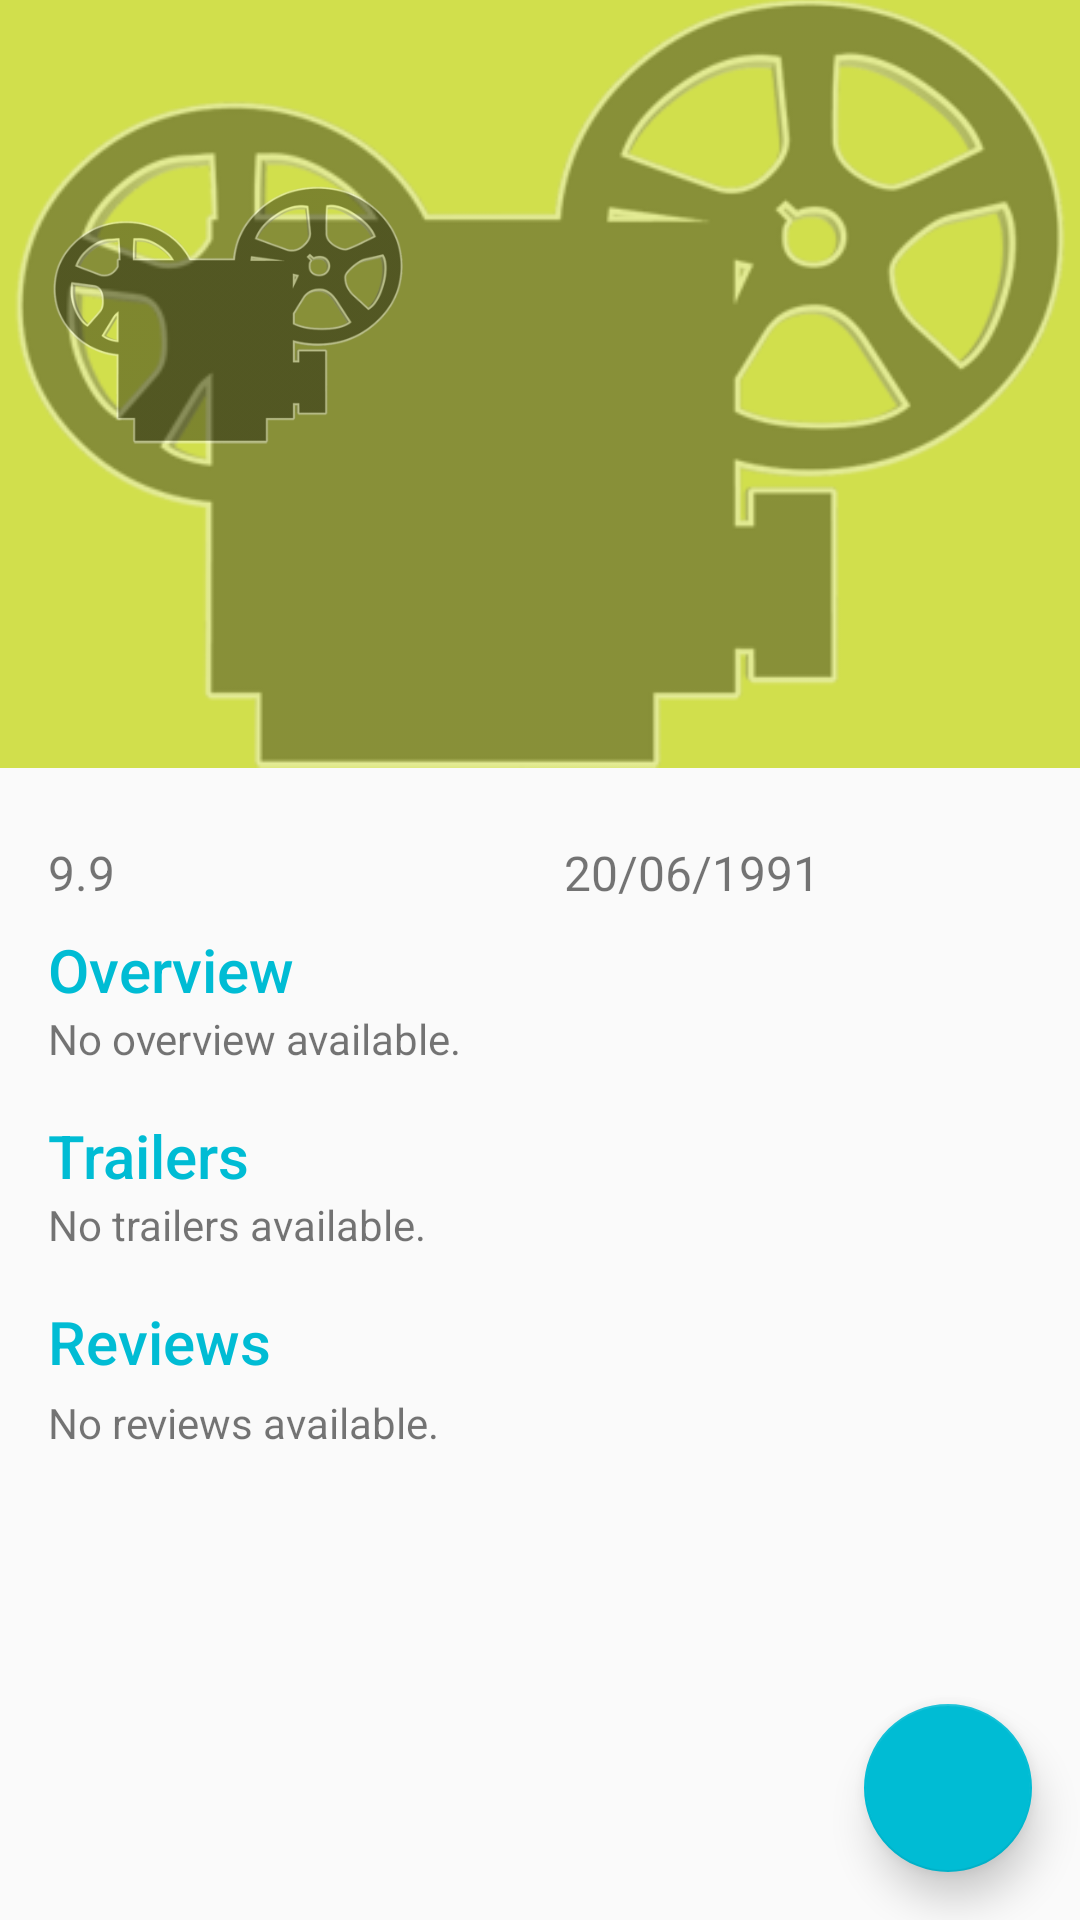

Layout XML and referenced resources for this Android screen:
<!-- AndroidManifest.xml: application theme MovieTheme -->
<!-- res/layout/fragment_movie_two_pain.xml -->
<?xml version="1.0" encoding="utf-8"?>
<android.support.design.widget.CoordinatorLayout xmlns:android="http://schemas.android.com/apk/res/android"
    xmlns:app="http://schemas.android.com/apk/res-auto"
    xmlns:tools="http://schemas.android.com/tools"
    android:layout_width="match_parent"
    android:layout_height="match_parent">

    <android.support.v4.widget.NestedScrollView
        android:id="@+id/nested_scroll_view"
        android:layout_width="match_parent"
        android:layout_height="match_parent">

        <RelativeLayout
            android:layout_width="match_parent"
            android:layout_height="wrap_content"
            tools:layout_width="360dp">

            <ImageView
                android:id="@+id/backdrop_image_view"
                android:layout_width="match_parent"
                android:layout_height="@dimen/detail_backdrop_height"
                android:alpha="0.9"
                android:background="@color/primary"
                android:contentDescription="@string/desc_movie_poster"
                android:scaleType="centerCrop"
                android:src="@drawable/movie_placeholder" />

            <ImageView
                android:id="@+id/poster_image_view"
                android:layout_width="@dimen/details_poster_width"
                android:layout_height="wrap_content"
                android:layout_gravity="top"
                android:layout_marginLeft="@dimen/details_poster_margin"
                android:contentDescription="@string/desc_movie_backdrop"
                android:scaleType="fitCenter"
                android:src="@drawable/movie_placeholder" />

            <include
                layout="@layout/movie_details"
                android:layout_width="match_parent"
                android:layout_height="wrap_content"
                android:layout_below="@id/backdrop_image_view" />

        </RelativeLayout>
    </android.support.v4.widget.NestedScrollView>

    <android.support.design.widget.FloatingActionButton
        android:id="@+id/favorite_action_button"
        android:layout_width="wrap_content"
        android:layout_height="wrap_content"
        android:layout_margin="@dimen/fab_margin"
        android:clickable="true"
        android:src="@drawable/ic_action_favorite"
        app:elevation="8dp"
        app:layout_anchor="@id/nested_scroll_view"
        app:layout_anchorGravity="bottom|right|end" />
</android.support.design.widget.CoordinatorLayout>
<!-- res/layout/movie_details.xml (included above) -->
<?xml version="1.0" encoding="utf-8"?>
<LinearLayout xmlns:android="http://schemas.android.com/apk/res/android"
    xmlns:tools="http://schemas.android.com/tools"
    android:layout_width="match_parent"
    android:layout_height="match_parent"
    android:orientation="vertical"
    android:paddingLeft="@dimen/activity_horizontal_margin"
    android:paddingRight="@dimen/activity_horizontal_margin"
    android:paddingTop="24dp">

    <LinearLayout
        android:layout_width="match_parent"
        android:layout_height="wrap_content"
        android:orientation="horizontal"
        android:weightSum="2">

        <TextView
            android:id="@+id/rating_text_view"
            android:layout_width="0dp"
            android:layout_height="wrap_content"
            android:layout_marginBottom="@dimen/margin_small"
            android:layout_weight="1"
            android:drawablePadding="@dimen/margin_small"
            android:textAppearance="@style/TextAppearance.AppCompat.Subhead"
            android:textColor="@color/text_color"
            tools:ignore="RtlHardcoded"
            tools:text="9.9" />

        <TextView
            android:id="@+id/date_text_view"
            android:layout_width="0dp"
            android:layout_height="wrap_content"
            android:layout_marginLeft="@dimen/activity_horizontal_margin"
            android:layout_weight="1"
            android:drawablePadding="@dimen/margin_small"
            android:textAppearance="@style/TextAppearance.AppCompat.Subhead"
            android:textColor="@color/text_color"
            tools:ignore="RtlHardcoded"
            tools:text="20/06/1991" />
    </LinearLayout>

    <TextView
        android:layout_width="match_parent"
        android:layout_height="wrap_content"
        android:text="@string/overview"
        android:textAppearance="@style/TextAppearance.AppCompat.Title"
        android:textColor="@color/accent" />

    <TextView
        android:id="@+id/overview_text_view"
        android:layout_width="match_parent"
        android:layout_height="wrap_content"
        android:paddingBottom="@dimen/margin_medium"
        android:visibility="gone"
        tools:text="Here movie overview goes" />

    <TextView
        android:id="@+id/empty_overview_text_view"
        android:layout_width="match_parent"
        android:layout_height="wrap_content"
        android:paddingBottom="@dimen/margin_medium"
        android:text="@string/empty_overview" />

    
    <TextView
        android:layout_width="match_parent"
        android:layout_height="wrap_content"
        android:text="@string/trailers"
        android:textAppearance="@style/TextAppearance.AppCompat.Title"
        android:textColor="@color/accent" />

    <LinearLayout
        android:id="@+id/trailers_parent"
        android:layout_width="match_parent"
        android:layout_height="wrap_content"
        android:orientation="vertical"
        android:paddingBottom="@dimen/margin_medium"
        android:visibility="gone" />

    <TextView
        android:id="@+id/empty_trailers_text_view"
        android:layout_width="match_parent"
        android:layout_height="wrap_content"
        android:paddingBottom="@dimen/margin_medium"
        android:text="@string/empty_trailers" />

    
    <TextView
        android:layout_width="match_parent"
        android:layout_height="wrap_content"
        android:paddingBottom="@dimen/margin_tiny"
        android:text="@string/reviews"
        android:textAppearance="@style/TextAppearance.AppCompat.Title"
        android:textColor="@color/accent" />

    <LinearLayout
        android:id="@+id/reviews_parent"
        android:layout_width="match_parent"
        android:layout_height="wrap_content"
        android:orientation="vertical"
        android:paddingBottom="@dimen/margin_medium"
        android:visibility="gone" />

    <TextView
        android:id="@+id/empty_reviews_text_view"
        android:layout_width="match_parent"
        android:layout_height="wrap_content"
        android:paddingBottom="@dimen/margin_medium"
        android:text="@string/empty_reviews" />
</LinearLayout>
<!-- resources referenced by this layout -->
<resources>
  <color name="accent">#00BCD4</color>
  <color name="primary">#CDDC39</color>
  <color name="text_color">#8A000000</color>
  <dimen name="activity_horizontal_margin">@dimen/margin_medium</dimen>
  <dimen name="detail_backdrop_height">256dp</dimen>
  <dimen name="details_poster_margin">@dimen/margin_medium</dimen>
  <dimen name="details_poster_width">120dp</dimen>
  <dimen name="fab_margin">@dimen/margin_medium</dimen>
  <dimen name="margin_medium">16dp</dimen>
  <dimen name="margin_small">8dp</dimen>
  <dimen name="margin_tiny">4dp</dimen>
  <!-- drawable movie_placeholder: png bitmap (drawable-hdpi, 19300 bytes) -->
  <string name="desc_movie_backdrop">Movie backdrop</string>
  <string name="desc_movie_poster">Movie poster</string>
  <string name="empty_overview">No overview available.</string>
  <string name="empty_reviews">No reviews available.</string>
  <string name="empty_trailers">No trailers available.</string>
  <string name="overview">Overview</string>
  <string name="reviews">Reviews</string>
  <string name="trailers">Trailers</string>
  <style name="MovieTheme" parent="Base.MovieTheme" />
  <style name="Base.MovieTheme" parent="Theme.AppCompat.Light.NoActionBar">
          <item name="colorPrimary">@color/primary</item>
          <item name="colorPrimaryDark">@color/primary_dark</item>
          <item name="colorAccent">@color/accent</item>
      </style>
  <color name="primary_dark">#AFB42B</color>
</resources>
